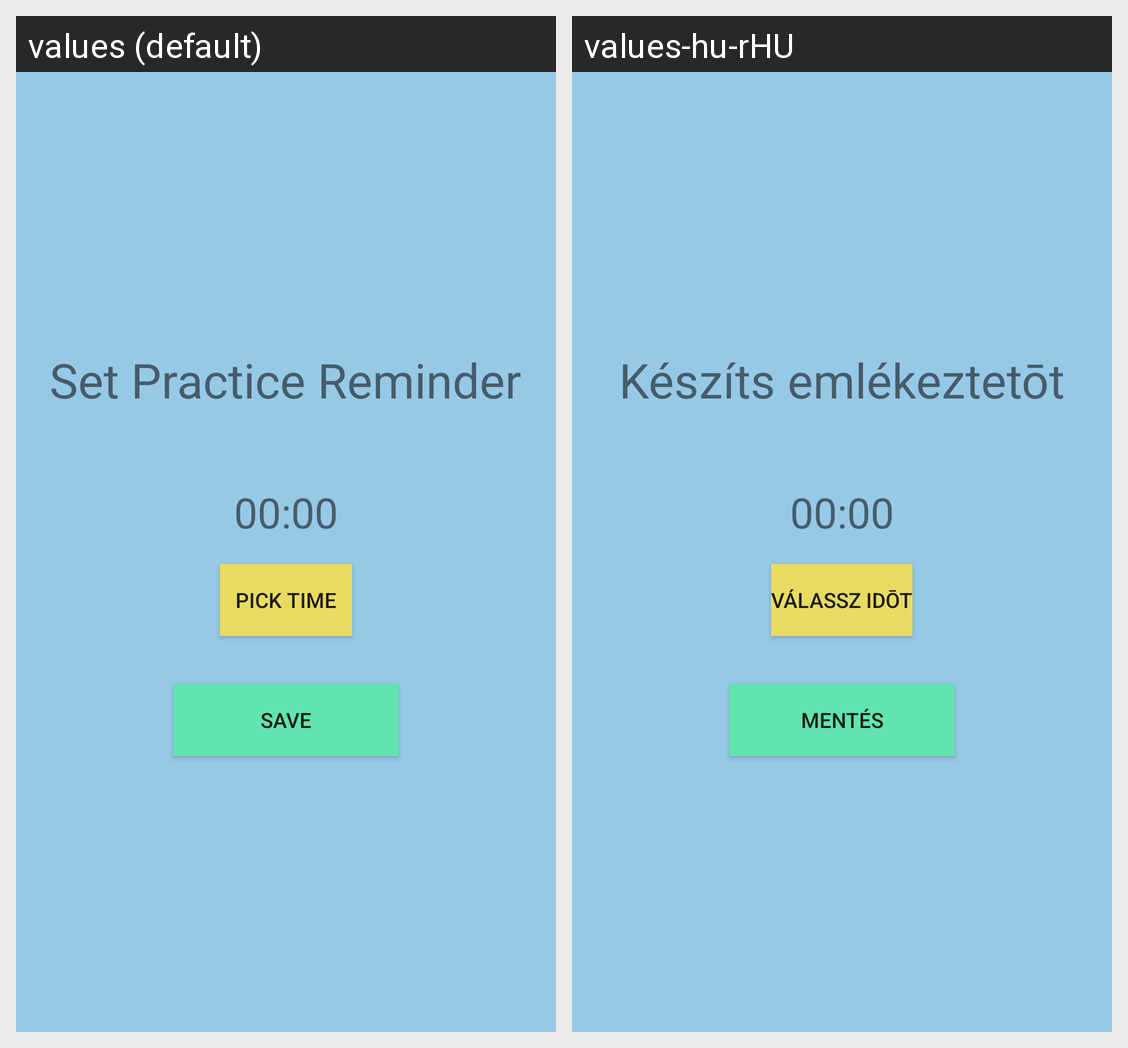

The same Android screen rendered under two of its app's locales, left to right. List the strings drawn on it with the default value and each locale's translation.
Android screen res/layout/activity_reminder.xml rendered under 2 locales, left to right: values (default), values-hu-rHU. Device: Nexus 5 (rendered at 1080×1920; each locale shown at half size, 540×960, under a caption strip naming it); theme AppTheme.
Strings drawn on this screen, with the default value and each locale's value (text and hints the layout hard-codes, and strings that could not be matched under every locale, appear in the picture but are not listed):

reminder_title
  values: Set Practice Reminder
  values-hu-rHU: Készíts emlékeztetōt

time_text
  values: 00:00
  values-hu-rHU: 00:00  [not translated; the default value is used]

pick_time_btn_text
  values: Pick Time
  values-hu-rHU: Válassz idōt

save_btn_text
  values: Save
  values-hu-rHU: Mentés
